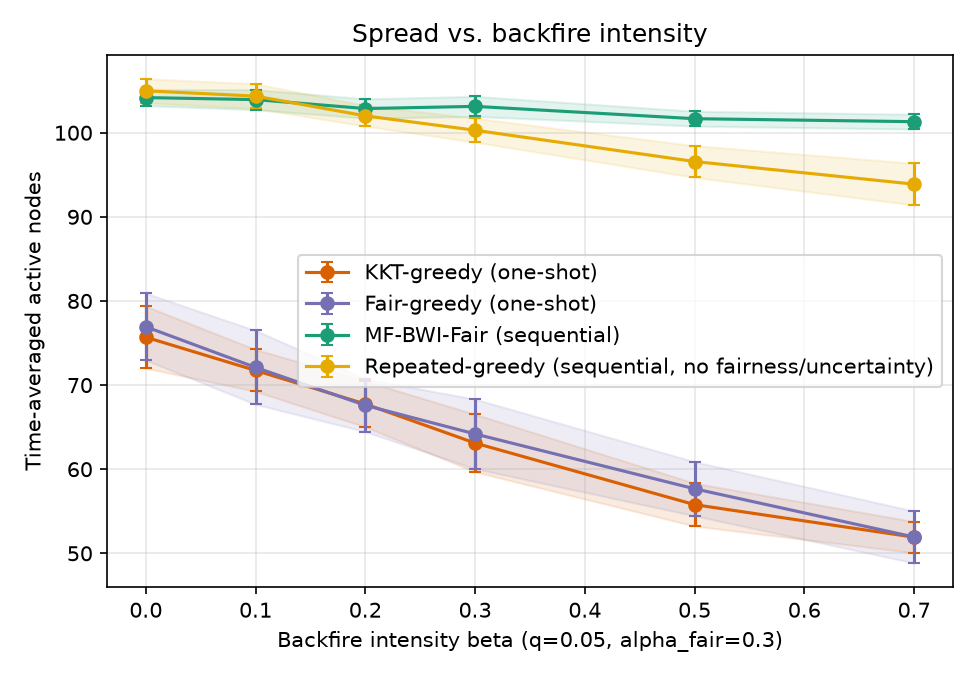

Source data for this figure (header and first rows):
sweep, param, algorithm, trial, time_avg_spread, min_group_reach, runtime_s, group0_reach, group1_reach, group2_reach
beta, 0.0, kkt_greedy, 0, 72.47, 0.3517, 0.0602, 0.3517, 0.4817, 0.7694
beta, 0.0, fair_greedy, 0, 73.67, 0.4967, 0.05269, 0.4967, 0.5675, 0.6839
beta, 0.0, mf_bwi_fair, 0, 106.3, 0.8, 0.2913, 0.8, 0.8925, 0.9094
beta, 0.0, repeated_greedy, 0, 105.5, 0.8517, 11, 0.8517, 0.8817, 0.8861
beta, 0.1, kkt_greedy, 0, 72.1, 0.4925, 0.01959, 0.5017, 0.4925, 0.7061
beta, 0.1, fair_greedy, 0, 73.83, 0.5025, 0.01956, 0.51, 0.5025, 0.7256
beta, 0.1, mf_bwi_fair, 0, 106.1, 0.7517, 0.2826, 0.7517, 0.8692, 0.9383
beta, 0.1, repeated_greedy, 0, 103.2, 0.8567, 10.59, 0.8617, 0.8642, 0.8567
beta, 0.2, kkt_greedy, 0, 69.13, 0.385, 0.02589, 0.385, 0.5575, 0.6522
beta, 0.2, fair_greedy, 0, 59.9, 0.4217, 0.01617, 0.4217, 0.4517, 0.5567
beta, 0.2, mf_bwi_fair, 0, 104.2, 0.7517, 0.2766, 0.7517, 0.875, 0.9033
beta, 0.2, repeated_greedy, 0, 100.7, 0.8161, 10.22, 0.8533, 0.8658, 0.8161
beta, 0.3, kkt_greedy, 0, 55.8, 0.245, 0.01644, 0.245, 0.4175, 0.57
beta, 0.3, fair_greedy, 0, 57.7, 0.3733, 0.01633, 0.3733, 0.5158, 0.4933
beta, 0.3, mf_bwi_fair, 0, 105.4, 0.7383, 0.2782, 0.7383, 0.8917, 0.9156
beta, 0.3, repeated_greedy, 0, 101.4, 0.8225, 10.08, 0.8617, 0.8225, 0.8539
beta, 0.5, kkt_greedy, 0, 55.0, 0.385, 0.01484, 0.385, 0.4058, 0.5178
beta, 0.5, fair_greedy, 0, 61.53, 0.4817, 0.01596, 0.5083, 0.4817, 0.535
beta, 0.5, mf_bwi_fair, 0, 100.5, 0.58, 0.269, 0.58, 0.88, 0.895
beta, 0.5, repeated_greedy, 0, 98.9, 0.805, 9.377, 0.805, 0.81, 0.84
beta, 0.7, kkt_greedy, 0, 48.8, 0.2833, 0.01392, 0.2833, 0.3558, 0.4817
beta, 0.7, fair_greedy, 0, 55.0, 0.2833, 0.01442, 0.2833, 0.4425, 0.5272
beta, 0.7, mf_bwi_fair, 0, 99.8, 0.55, 0.2693, 0.55, 0.8642, 0.9039
beta, 0.7, repeated_greedy, 0, 95.03, 0.7742, 9.183, 0.8167, 0.7742, 0.7956
beta, 0.0, kkt_greedy, 1, 76.07, 0.47, 0.02011, 0.47, 0.5717, 0.73
beta, 0.0, fair_greedy, 1, 76.4, 0.4833, 0.02043, 0.4833, 0.5983, 0.7133
beta, 0.0, mf_bwi_fair, 1, 103.6, 0.7217, 0.2681, 0.7217, 0.8858, 0.895
beta, 0.0, repeated_greedy, 1, 106, 0.8717, 10.99, 0.885, 0.8717, 0.8911
beta, 0.1, kkt_greedy, 1, 71.67, 0.4733, 0.01941, 0.4733, 0.51, 0.6967
beta, 0.1, fair_greedy, 1, 65.07, 0.43, 0.01752, 0.4683, 0.43, 0.6417
beta, 0.1, mf_bwi_fair, 1, 103.1, 0.68, 0.2735, 0.68, 0.8692, 0.9122
beta, 0.1, repeated_greedy, 1, 104.2, 0.8367, 10.86, 0.8367, 0.8533, 0.8889
beta, 0.2, kkt_greedy, 1, 66.9, 0.43, 0.01824, 0.43, 0.4617, 0.6639
beta, 0.2, fair_greedy, 1, 68.03, 0.4717, 0.01878, 0.4717, 0.5075, 0.6383
beta, 0.2, mf_bwi_fair, 1, 103.5, 0.675, 0.2823, 0.675, 0.8725, 0.9189
beta, 0.2, repeated_greedy, 1, 101.3, 0.8433, 10.28, 0.8467, 0.8433, 0.8433
beta, 0.3, kkt_greedy, 1, 62.7, 0.3783, 0.0172, 0.3783, 0.4333, 0.63
beta, 0.3, fair_greedy, 1, 56.53, 0.38, 0.01773, 0.3967, 0.38, 0.5567
beta, 0.3, mf_bwi_fair, 1, 101.1, 0.5983, 0.2729, 0.5983, 0.8675, 0.9067
beta, 0.3, repeated_greedy, 1, 99.17, 0.8244, 9.814, 0.8333, 0.8258, 0.8244
beta, 0.5, kkt_greedy, 1, 53.3, 0.225, 0.0159, 0.225, 0.4708, 0.4994
beta, 0.5, fair_greedy, 1, 53.27, 0.3383, 0.01567, 0.4017, 0.3383, 0.5283
beta, 0.5, mf_bwi_fair, 1, 101.4, 0.6133, 0.2768, 0.6133, 0.8558, 0.9156
beta, 0.5, repeated_greedy, 1, 97.03, 0.8033, 9.665, 0.8117, 0.8033, 0.8111
beta, 0.7, kkt_greedy, 1, 50.73, 0.265, 0.01438, 0.265, 0.3825, 0.5022
beta, 0.7, fair_greedy, 1, 54.8, 0.325, 0.01497, 0.325, 0.4558, 0.5011
beta, 0.7, mf_bwi_fair, 1, 101.7, 0.6867, 0.2747, 0.6867, 0.8525, 0.8983
beta, 0.7, repeated_greedy, 1, 92.7, 0.7475, 8.875, 0.7717, 0.7475, 0.7894
beta, 0.0, kkt_greedy, 2, 74.77, 0.4517, 0.02129, 0.4517, 0.5225, 0.7472
beta, 0.0, fair_greedy, 2, 76.6, 0.5117, 0.0207, 0.5117, 0.57, 0.7261
beta, 0.0, mf_bwi_fair, 2, 104.8, 0.7283, 0.2827, 0.7283, 0.8592, 0.9311
beta, 0.0, repeated_greedy, 2, 105.4, 0.855, 10.91, 0.855, 0.8675, 0.8933
beta, 0.1, kkt_greedy, 2, 74.6, 0.52, 0.02044, 0.5267, 0.52, 0.7211
beta, 0.1, fair_greedy, 2, 74.3, 0.4983, 0.02073, 0.4983, 0.5767, 0.6878
beta, 0.1, mf_bwi_fair, 2, 104.5, 0.7117, 0.2768, 0.7117, 0.88, 0.9172
beta, 0.1, repeated_greedy, 2, 104.7, 0.8617, 10.68, 0.8733, 0.8617, 0.8794
beta, 0.2, kkt_greedy, 2, 69.27, 0.485, 0.01849, 0.485, 0.565, 0.6161
beta, 0.2, fair_greedy, 2, 65.2, 0.4792, 0.01702, 0.5033, 0.4792, 0.5994
beta, 0.2, mf_bwi_fair, 2, 103.1, 0.6417, 0.2749, 0.6417, 0.8642, 0.9283
beta, 0.2, repeated_greedy, 2, 100.2, 0.8311, 9.954, 0.8367, 0.8392, 0.8311
... 300 more rows
